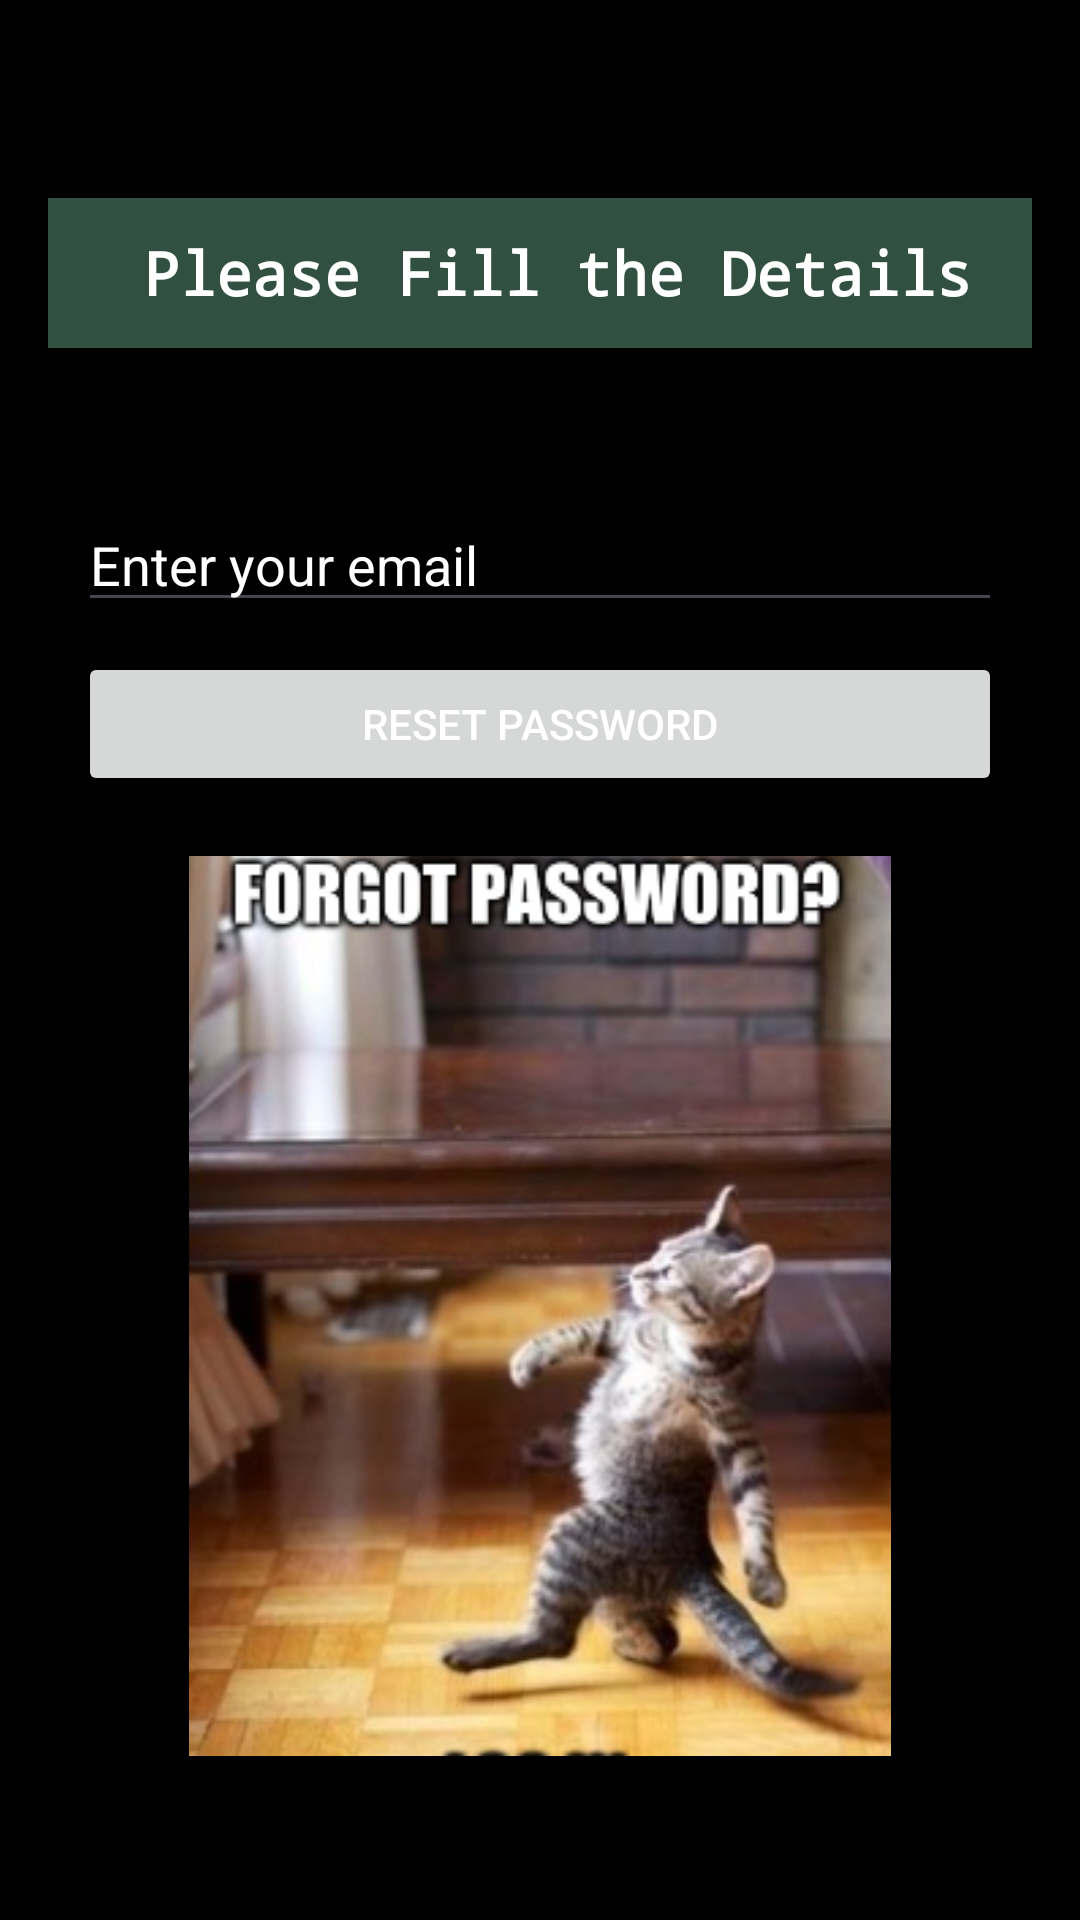

Layout XML and referenced resources for this Android screen:
<!-- AndroidManifest.xml: application theme Theme.SnackSquad -->
<!-- res/layout/activity_forgotpassword.xml -->
<LinearLayout
    xmlns:android="http://schemas.android.com/apk/res/android"
    xmlns:app="http://schemas.android.com/apk/res-auto"
    xmlns:tools="http://schemas.android.com/tools"
    android:layout_width="match_parent"
    android:layout_height="match_parent"
    android:orientation="vertical"
    android:background="@color/black"
    android:padding="16dp"
    tools:context=".forgotpassword">

    <TextView
        android:layout_width="match_parent"
        android:layout_height="50dp"
        android:layout_gravity="bottom"
        android:layout_marginTop="50dp"
        android:background="@color/login"
        android:fontFamily="monospace"
        android:text=" Please Fill the Details"
        android:textColor="@color/white"
        android:gravity="center"
        android:textSize="20sp"
        android:textStyle="bold" />

    <EditText
        android:id="@+id/emailEditText"
        android:layout_marginTop="50dp"
        android:layout_width="match_parent"
        android:layout_marginLeft="10dp"
        android:layout_marginRight="10dp"
        android:layout_height="wrap_content"
        android:hint="Enter your email"
        android:textColorHint="@color/white"
        android:inputType="textEmailAddress" />

    <Button
        android:id="@+id/resetPasswordButton"
        android:layout_marginTop="10dp"
        android:layout_width="match_parent"
        android:layout_height="wrap_content"
        android:layout_marginLeft="10dp"
        android:textColor="@color/white"
        android:layout_marginRight="10dp"
        android:text="Reset Password" />
    <ImageView
        android:layout_width="match_parent"
        android:layout_height="300dp"
        android:layout_marginTop="20dp"
        android:src="@drawable/fp"/>


</LinearLayout>
<!-- resources referenced by this layout -->
<resources>
  <color name="black">#FF000000</color>
  <color name="login">#315042</color>
  <color name="white">#FFFFFF</color>
  <!-- drawable fp: png bitmap (drawable, 236811 bytes) -->
  <style name="Theme.SnackSquad" parent="Base.Theme.SnackSquad">
          <item name="colorPrimary">@color/gray</item>
          <item name="colorPrimaryVariant">@color/gray</item>
      </style>
  <style name="Base.Theme.SnackSquad" parent="Theme.Material3.DayNight.NoActionBar">
          
          <item name="colorPrimary">@color/lavender</item>
          <item name="colorPrimaryVariant">@color/lavender</item>
  
      </style>
  <color name="gray">#7E000000</color>
  <color name="lavender">#8692f7</color>
</resources>
